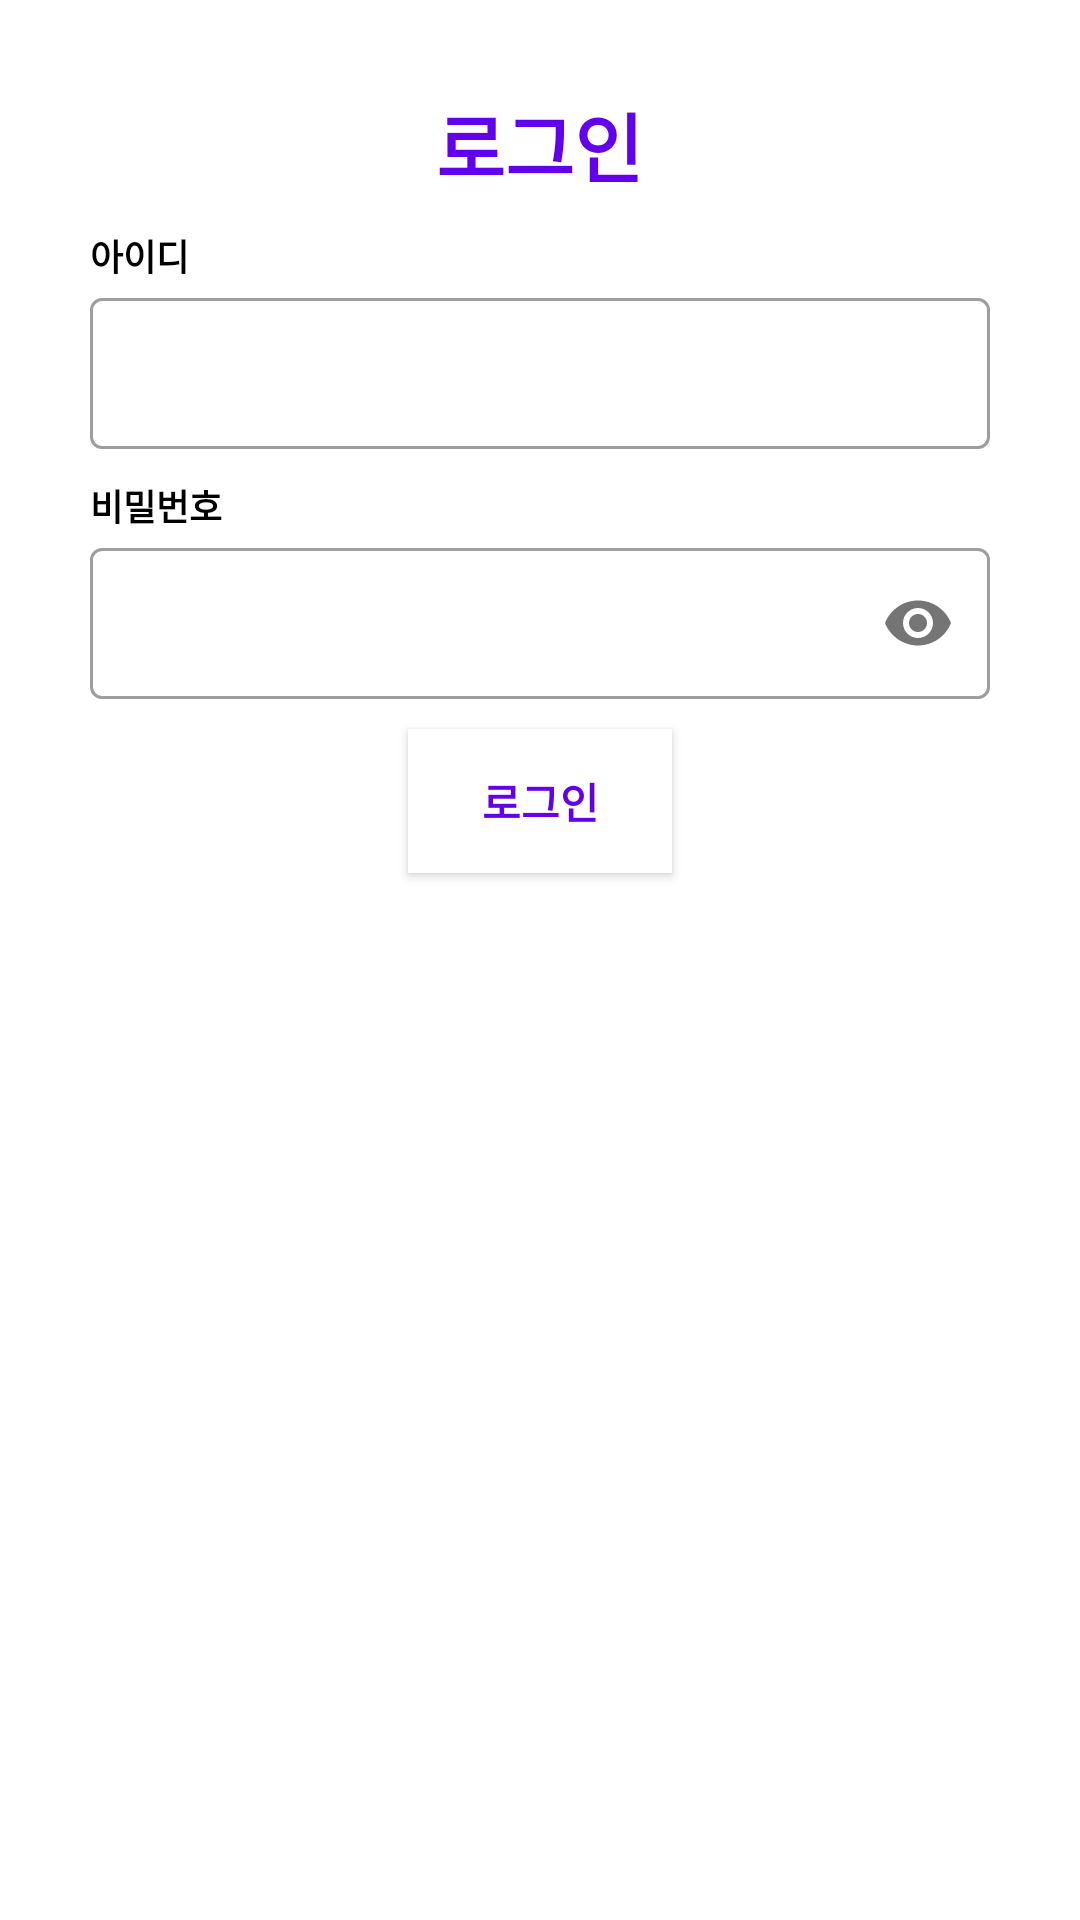

Reconstruct the res/layout file that produces this screen, plus the resources it refers to.
<!-- AndroidManifest.xml: application theme Theme.User_login_app -->
<!-- res/layout/login.xml -->
<?xml version="1.0" encoding="utf-8"?>
<LinearLayout xmlns:android="http://schemas.android.com/apk/res/android"
    xmlns:tools="http://schemas.android.com/tools"
    android:layout_width="match_parent"
    android:layout_height="match_parent"
    xmlns:app="http://schemas.android.com/apk/res-auto"
    android:orientation="vertical"
    android:paddingStart="30dp"
    android:paddingEnd="30dp"
    tools:context=".MainActivity">

    <TextView
        android:id="@+id/tv_register_title"
        android:layout_width="wrap_content"
        android:layout_height="wrap_content"
        android:layout_gravity="center"
        android:layout_marginTop="30dp"
        android:text="@string/title_login"
        android:textColor="@color/purple_500"
        android:textSize="25sp"
        android:textStyle="bold" />


    <TextView
        android:layout_width="wrap_content"
        android:layout_height="wrap_content"
        android:layout_marginTop="10dp"
        android:textSize="12sp"
        android:text="@string/title_id"
        android:textColor="@color/black"
        android:textStyle="bold" />

    <com.google.android.material.textfield.TextInputLayout
        style="@style/Widget.MaterialComponents.TextInputLayout.OutlinedBox"
        android:layout_width="match_parent"
        android:layout_height="wrap_content">

        <com.google.android.material.textfield.TextInputEditText
            android:layout_width="match_parent"
            android:layout_height="wrap_content"
            android:textSize="12sp"
            android:inputType="text"
            />

    </com.google.android.material.textfield.TextInputLayout>

    <TextView
        android:layout_width="wrap_content"
        android:layout_height="wrap_content"
        android:layout_marginTop="10dp"
        android:text="@string/title_password"
        android:textSize="12sp"
        android:textColor="@color/black"
        android:textStyle="bold" />

    <com.google.android.material.textfield.TextInputLayout
        style="@style/Widget.MaterialComponents.TextInputLayout.OutlinedBox"
        android:layout_width="match_parent"
        android:layout_height="wrap_content"
        app:passwordToggleEnabled="true"
        >

        <com.google.android.material.textfield.TextInputEditText
            android:layout_width="match_parent"
            android:layout_height="wrap_content"
            android:textSize="12sp"
            android:inputType="textPassword"
            />

    </com.google.android.material.textfield.TextInputLayout>



    <androidx.appcompat.widget.AppCompatButton
        android:layout_width="wrap_content"
        android:layout_height="wrap_content"
        android:layout_marginTop="10dp"
        android:layout_gravity="center"
        android:textStyle="bold"
        android:background="@color/white"
        android:textColor="@color/purple_500"
        android:text="@string/btn_title_login" />
</LinearLayout>
<!-- resources referenced by this layout -->
<resources>
  <color name="black">#FF000000</color>
  <color name="purple_500">#FF6200EE</color>
  <color name="white">#FFFFFFFF</color>
  <string name="btn_title_login">로그인</string>
  <string name="title_id">아이디</string>
  <string name="title_login">로그인</string>
  <string name="title_password">비밀번호</string>
  <style name="Theme.User_login_app" parent="Theme.MaterialComponents.DayNight.NoActionBar">
          
          <item name="colorPrimary">@color/purple_500</item>
          <item name="colorPrimaryVariant">@color/purple_700</item>
          <item name="colorOnPrimary">@color/white</item>
          
          <item name="colorSecondary">@color/teal_200</item>
          <item name="colorSecondaryVariant">@color/teal_700</item>
          <item name="colorOnSecondary">@color/black</item>
          
          <item name="android:statusBarColor" tools:targetApi="l">?attr/colorPrimaryVariant</item>
          
      </style>
  <color name="purple_700">#FF3700B3</color>
  <color name="teal_200">#FF03DAC5</color>
  <color name="teal_700">#FF018786</color>
</resources>
